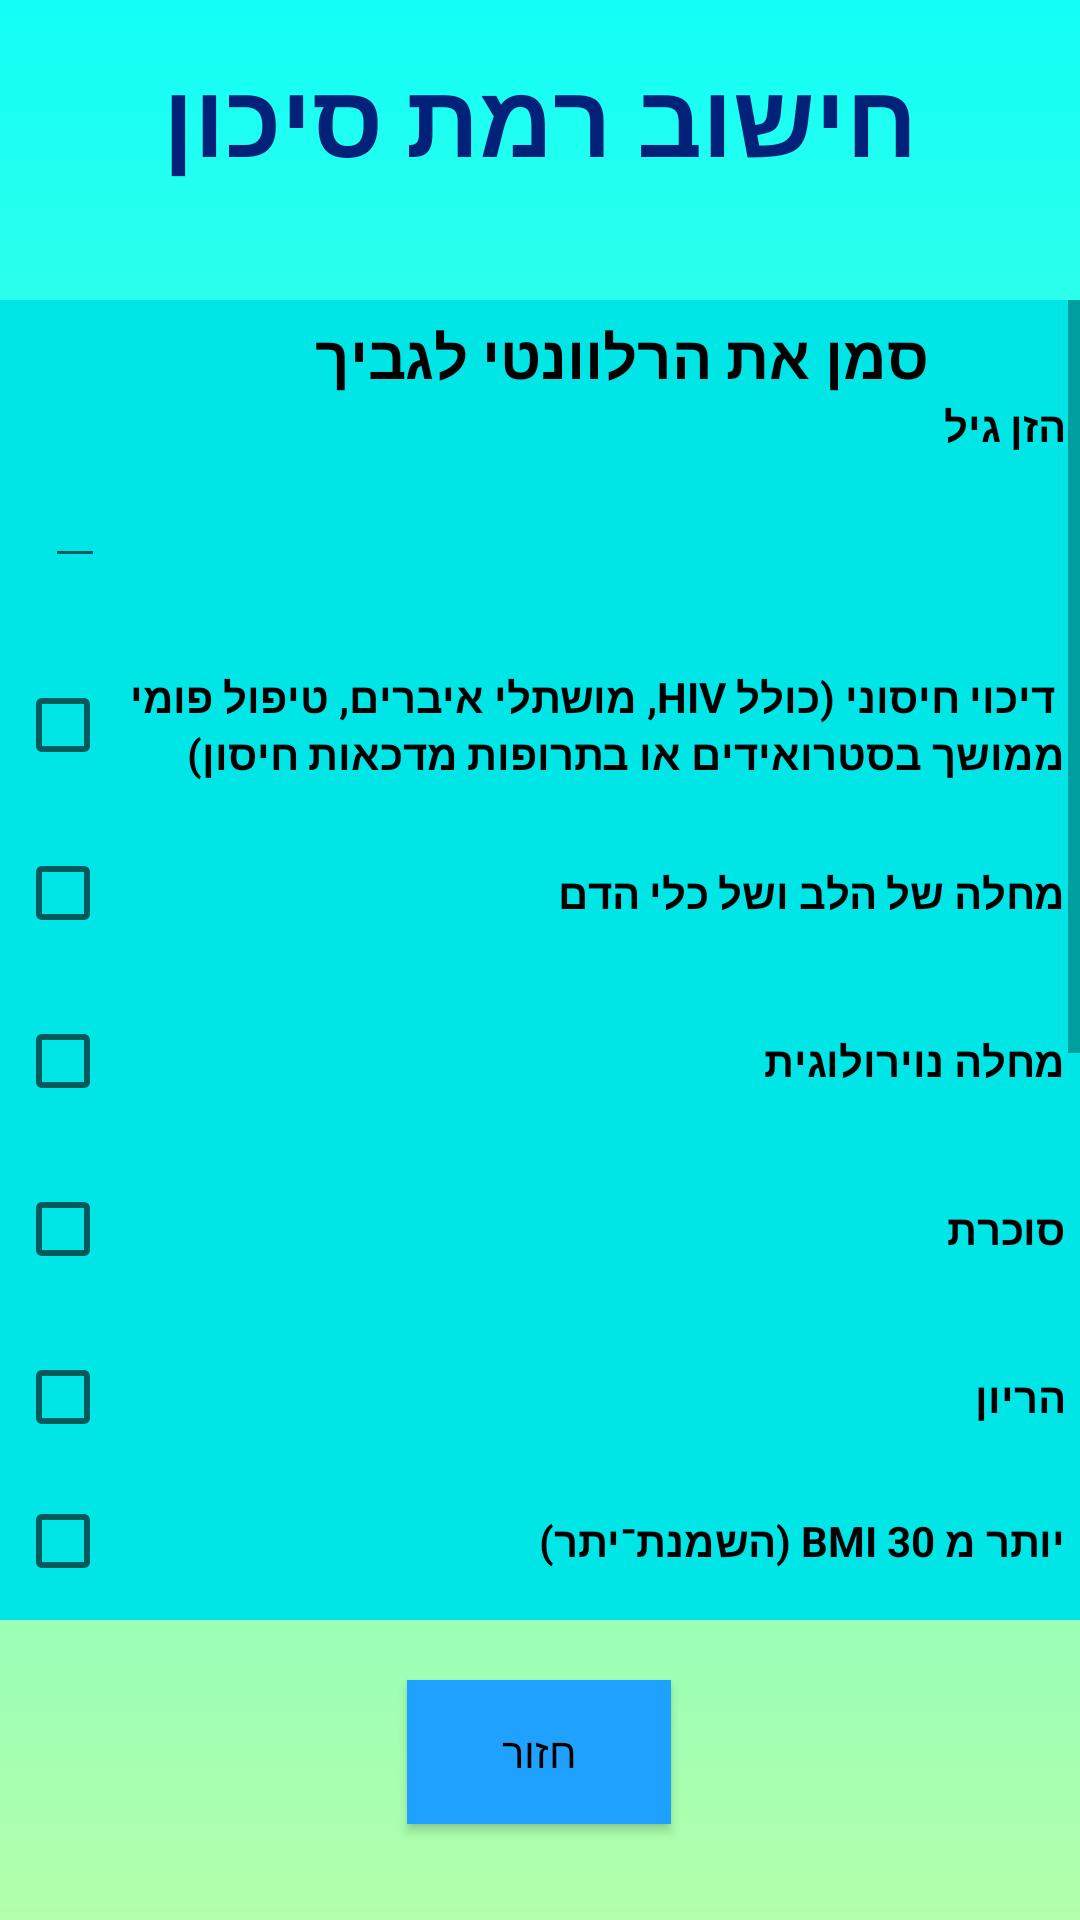

Reconstruct the res/layout file that produces this screen, plus the resources it refers to.
<!-- AndroidManifest.xml: application theme Theme.VaccMe -->
<!-- res/layout/activity_next_to_calculator.xml -->
<?xml version="1.0" encoding="utf-8"?>
<androidx.constraintlayout.widget.ConstraintLayout xmlns:android="http://schemas.android.com/apk/res/android"
    xmlns:app="http://schemas.android.com/apk/res-auto"
    xmlns:tools="http://schemas.android.com/tools"
    android:layout_width="match_parent"
    android:layout_height="match_parent"
    tools:context=".Next_to_Calculator"
    android:background="@drawable/night_bg">

    <ScrollView
        android:id="@+id/scrollView2"
        android:layout_width="match_parent"
        android:layout_height="match_parent"
        android:layout_marginTop="100dp"
        android:layout_marginBottom="100dp"
        app:layout_constraintBottom_toBottomOf="parent"
        app:layout_constraintTop_toTopOf="parent"
        tools:layout_editor_absoluteX="0dp">

        <LinearLayout
            android:layout_width="match_parent"
            android:layout_height="wrap_content"
            android:background="#00e6e6"
            android:orientation="vertical"
            android:padding="5dp">


            <TextView
                android:id="@+id/textView13"
                android:layout_width="wrap_content"
                android:layout_height="wrap_content"
                android:layout_marginLeft="100dp"
                android:text="סמן את הרלוונטי לגביך"
                android:textColor="@color/black"
                android:textSize="20sp"
                android:textStyle="bold" />


            <TextView
                android:id="@+id/textView3"
                android:layout_width="match_parent"
                android:layout_height="wrap_content"
                android:text="הזן גיל"
                android:textColor="@color/black"
                android:textStyle="bold"/>

            <EditText
                android:id="@+id/TextNumber2"
                android:layout_width="match_parent"
                android:layout_height="wrap_content"
                android:ems="10"
                android:inputType="number"
                android:layout_marginLeft="10dp"
                android:layout_marginRight="320dp"/>

            <CheckBox
                android:id="@+id/check1"
                android:layout_width="match_parent"
                android:layout_height="wrap_content"
                android:layout_marginTop="25dp"
                android:text=" דיכוי חיסוני (כולל HIV, מושתלי איברים, טיפול פומי ממושך בסטרואידים או בתרופות מדכאות חיסון)"
                android:textStyle="bold"/>

            <CheckBox
                android:id="@+id/check2"
                android:layout_width="match_parent"
                android:layout_height="wrap_content"
                android:layout_marginTop="8dp"
                android:text="מחלה של הלב ושל כלי הדם"
                android:textStyle="bold"/>

            <CheckBox
                android:id="@+id/check3"
                android:layout_width="match_parent"
                android:layout_height="wrap_content"
                android:layout_marginTop="8dp"
                android:text="מחלה נוירולוגית"
                android:textStyle="bold"/>

            <CheckBox
                android:id="@+id/check4"
                android:layout_width="match_parent"
                android:layout_height="wrap_content"
                android:layout_marginTop="8dp"
                android:text="סוכרת "
                android:textStyle="bold"/>

            <CheckBox
                android:id="@+id/check5"
                android:layout_width="match_parent"
                android:layout_height="wrap_content"
                android:layout_marginTop="8dp"
                android:text="הריון"
                android:textStyle="bold"/>

            <CheckBox
                android:id="@+id/check6"
                android:layout_width="match_parent"
                android:layout_height="wrap_content"
                android:text="יותר מ BMI 30 (השמנת־יתר)"
                android:textStyle="bold"/>

            <CheckBox
                android:id="@+id/check7"
                android:layout_width="match_parent"
                android:layout_height="wrap_content"
                android:text="מחלת ריאות חסימתית כרונית (COPD) או עישון מצטבר ששווה לעשר שנות עישון של חפיסה אחת בכל יום"
                android:textStyle="bold"/>

            <CheckBox
                android:id="@+id/check8"
                android:layout_width="match_parent"
                android:layout_height="wrap_content"
                android:text=" מחלת כליות כרונית (אי־ספיקת כליות)"
                android:textStyle="bold"/>

            <CheckBox
                android:id="@+id/check9"
                android:layout_width="match_parent"
                android:layout_height="wrap_content"
                android:text=" מחלת כבד כרונית"
                android:textStyle="bold" />

            <CheckBox
                android:id="@+id/check10"
                android:layout_width="match_parent"
                android:layout_height="wrap_content"
                android:text="מחלה ממאירה פעילה שנמצאת בטיפול בחמש השנים האחרונות"
                android:textStyle="bold"/>

            <TextView
                android:id="@+id/textView15"
                android:layout_width="match_parent"
                android:layout_height="wrap_content"
                android:layout_marginLeft="80dp"
                android:text="הזן את כמות האשפוזים בשלוש שנים האחרונות"
                android:textColor="@color/black"
                android:textStyle="bold" />

            <EditText
                android:id="@+id/TextNumber"
                android:layout_width="wrap_content"
                android:layout_height="wrap_content"
                android:layout_marginLeft="10dp"
                android:layout_marginRight="320dp"
                android:ems="10"
                android:inputType="number"
                tools:ignore="SpeakableTextPresentCheck" />

            <Button
                android:id="@+id/button11"
                android:layout_width="match_parent"
                android:layout_height="wrap_content"
                android:onClick="calc"
                android:text="חשב"
                android:textStyle="bold"
                android:textColor="@color/black"/>


        </LinearLayout>
    </ScrollView>

    <TextView
        android:id="@+id/textView12"
        android:layout_width="wrap_content"
        android:layout_height="wrap_content"
        android:text="חישוב רמת סיכון"
        android:textAppearance="@style/TextAppearance.AppCompat.Body1"
        android:textColor="#022178"
        android:textSize="34sp"
        android:textStyle="bold"
        app:layout_constraintBottom_toTopOf="@+id/scrollView2"
        app:layout_constraintEnd_toEndOf="parent"
        app:layout_constraintHorizontal_bias="0.496"
        app:layout_constraintStart_toStartOf="parent"
        app:layout_constraintTop_toTopOf="parent"
        app:layout_constraintVertical_bias="0.296" />

    <Button
        android:id="@+id/button2"
        android:layout_width="wrap_content"
        android:layout_height="wrap_content"
        android:layout_marginStart="152dp"
        android:layout_marginTop="20dp"
        android:layout_marginEnd="153dp"
        android:layout_marginBottom="32dp"
        android:background="@color/col1"
        android:onClick="returntomainpage"
        android:text="חזור"
        android:textColor="@color/black"
        app:layout_constraintBottom_toBottomOf="parent"
        app:layout_constraintEnd_toEndOf="parent"
        app:layout_constraintStart_toStartOf="parent"
        app:layout_constraintTop_toBottomOf="@+id/scrollView2"
        tools:ignore="MissingConstraints,UnknownIdInLayout" />


</androidx.constraintlayout.widget.ConstraintLayout>
<!-- resources referenced by this layout -->
<resources>
  <color name="black">#FF000000</color>
  <color name="col1">#1FA2FF</color>
  <!-- drawable night_bg (drawable) -->
  <?xml version="1.0" encoding="utf-8"?>
  <shape xmlns:android="http://schemas.android.com/apk/res/android">
      <gradient
          android:angle="90"
          android:startColor="#B3FFAB"
          android:endColor="#12FFF7" />
  </shape>
  <style name="Theme.VaccMe" parent="Theme.MaterialComponents.DayNight.NoActionBar">
          
          <item name="colorPrimary">@color/col1</item>
          <item name="colorPrimaryVariant">@color/purple_700</item>
          <item name="colorOnPrimary">@color/white</item>
          
          <item name="colorSecondary">@color/teal_200</item>
          <item name="colorSecondaryVariant">@color/teal_700</item>
          <item name="colorOnSecondary">@color/black</item>
          
          <item name="android:statusBarColor" tools:targetApi="l">?attr/colorPrimaryVariant</item>
          
      </style>
  <color name="purple_700">#FF3700B3</color>
  <color name="white">#FFFFFFFF</color>
  <color name="teal_200">#FF03DAC5</color>
  <color name="teal_700">#FF018786</color>
</resources>
